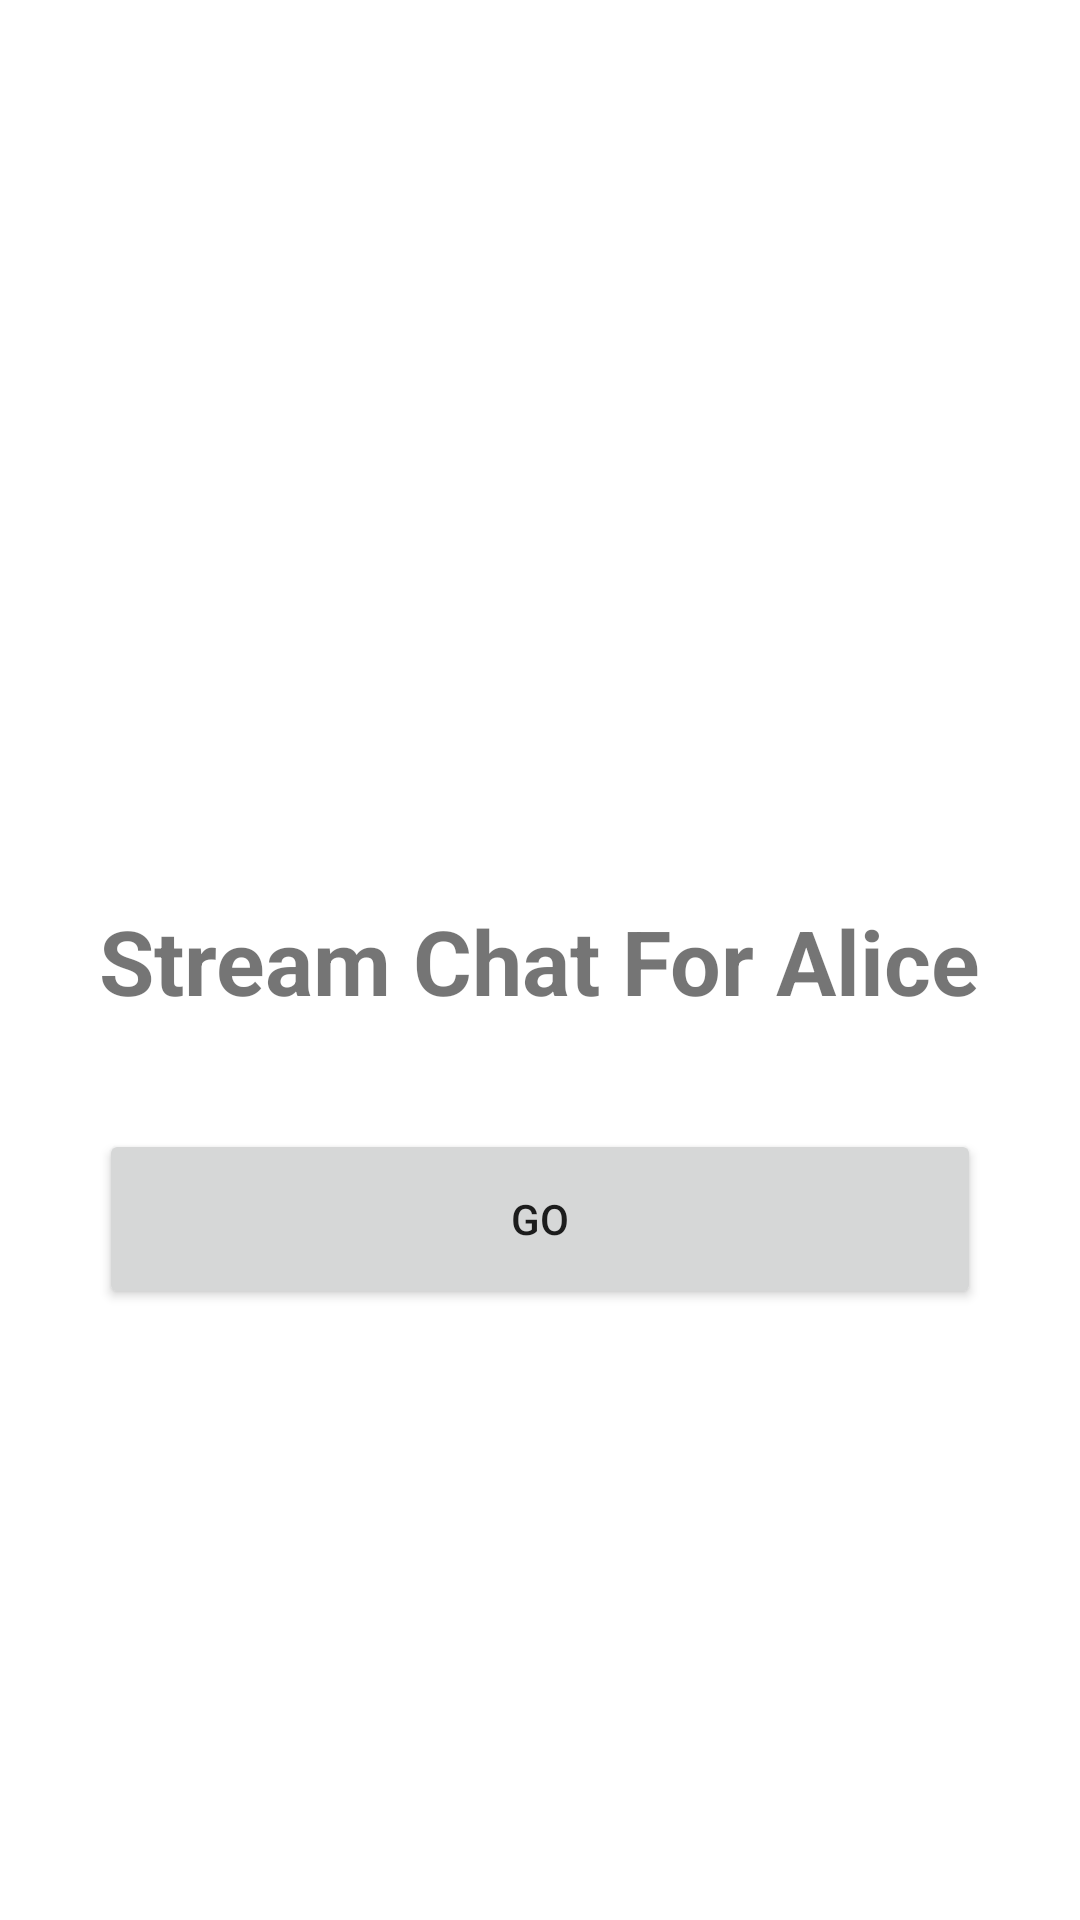

Produce the Android XML layout that renders to this screen, including the resource entries it uses.
<!-- AndroidManifest.xml: application theme Theme.SacrenaAppDemo -->
<!-- res/layout/fragment_login.xml -->
<?xml version="1.0" encoding="utf-8"?>
<androidx.constraintlayout.widget.ConstraintLayout xmlns:android="http://schemas.android.com/apk/res/android"
    xmlns:app="http://schemas.android.com/apk/res-auto"
    xmlns:tools="http://schemas.android.com/tools"
    android:layout_width="match_parent"
    android:layout_height="match_parent"
    tools:context=".ui.auth.LoginFragment">

    <TextView
        android:id="@+id/title_textView"
        android:layout_width="wrap_content"
        android:layout_height="wrap_content"
        android:text="@string/chat_app"
        android:textSize="30sp"
        android:textStyle="bold"
        app:layout_constraintBottom_toBottomOf="parent"
        app:layout_constraintEnd_toEndOf="parent"
        app:layout_constraintHorizontal_bias="0.5"
        app:layout_constraintStart_toStartOf="parent"
        app:layout_constraintTop_toTopOf="parent" />


    <Button
        android:id="@+id/button"
        android:layout_width="0dp"
        android:layout_height="60dp"
        android:layout_marginTop="36dp"
        android:text="@string/go"
        app:layout_constraintEnd_toEndOf="@+id/title_textView"
        app:layout_constraintStart_toStartOf="@+id/title_textView"
        app:layout_constraintTop_toBottomOf="@+id/title_textView" />


</androidx.constraintlayout.widget.ConstraintLayout>
<!-- resources referenced by this layout -->
<resources>
  <string name="chat_app">Stream Chat For Alice</string>
  <string name="go">GO</string>
  <style name="Theme.SacrenaAppDemo" parent="Theme.MaterialComponents.DayNight.NoActionBar">
          
          <item name="colorPrimary">@color/purple_500</item>
          <item name="colorPrimaryVariant">@color/purple_700</item>
          <item name="colorOnPrimary">@color/white</item>
          
          <item name="colorSecondary">@color/teal_200</item>
          <item name="colorSecondaryVariant">@color/teal_700</item>
          <item name="colorOnSecondary">@color/black</item>
          
          <item name="android:statusBarColor">@color/purple_700</item>
          
      </style>
  <!-- not gathered from this repository: default colours our renderer supplied (Android Studio template values) -->
  <color name="purple_500">#FF6200EE</color>
  <color name="purple_700">#FF3700B3</color>
  <color name="teal_200">#FF03DAC5</color>
  <color name="teal_700">#FF018786</color>
  <color name="black">#FF000000</color>
  <color name="white">#FFFFFFFF</color>
</resources>
